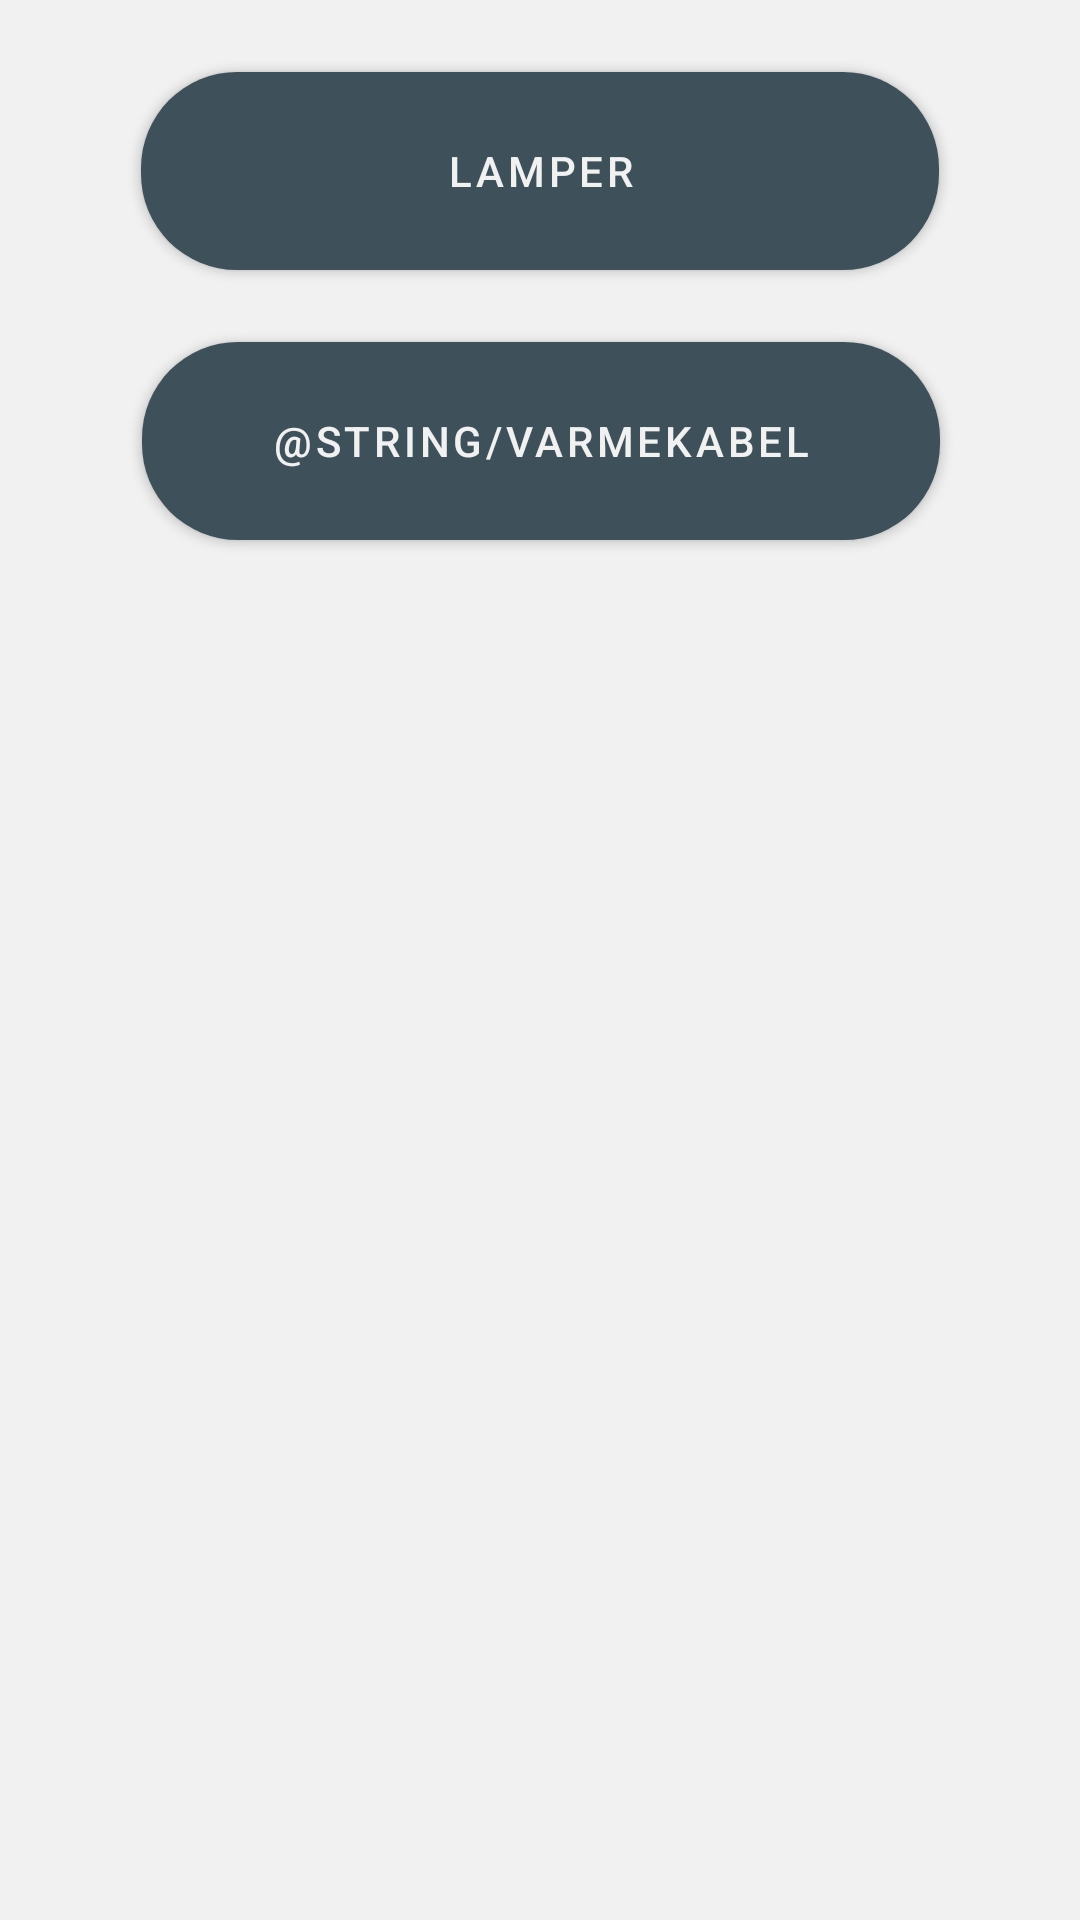

Layout XML and referenced resources for this Android screen:
<!-- AndroidManifest.xml: application theme AppTheme -->
<!-- res/layout/activity_tools.xml -->
<?xml version="1.0" encoding="utf-8"?>
<androidx.constraintlayout.widget.ConstraintLayout xmlns:android="http://schemas.android.com/apk/res/android"
    xmlns:app="http://schemas.android.com/apk/res-auto"
    xmlns:tools="http://schemas.android.com/tools"
    android:layout_width="match_parent"
    android:layout_height="match_parent"
    tools:context=".Tools">

    <Button
        android:id="@+id/buttonLamps"
        android:layout_width="266dp"
        android:layout_height="66dp"
        android:layout_marginTop="24dp"
        android:text="@string/lamps"
        android:background="@drawable/formularer_button_bg"
        android:textColor="@color/mainBackground"
        app:layout_constraintEnd_toEndOf="parent"
        app:layout_constraintStart_toStartOf="parent"
        app:layout_constraintTop_toTopOf="parent" />

    <Button
        android:id="@+id/buttonHeating"
        android:layout_width="266dp"
        android:layout_height="66dp"
        android:layout_marginTop="24dp"
        android:background="@drawable/formularer_button_bg"
        android:text="@string/varmekabel"
        android:textColor="@color/mainBackground"
        app:layout_constraintEnd_toEndOf="parent"
        app:layout_constraintHorizontal_bias="0.503"
        app:layout_constraintStart_toStartOf="parent"
        app:layout_constraintTop_toBottomOf="@+id/buttonLamps" />

</androidx.constraintlayout.widget.ConstraintLayout>
<!-- resources referenced by this layout -->
<resources>
  <color name="mainBackground">#F1F1F1</color>
  <!-- drawable formularer_button_bg (drawable) -->
  <?xml version="1.0" encoding="utf-8"?>
  
  <selector xmlns:android="http://schemas.android.com/apk/res/android">
      <item>
          <shape>
              <solid android:color="@color/mainText"></solid>
              <corners android:radius="32dp"></corners>
          </shape>
      </item>
  </selector>
  <string name="lamps">Lamper</string>
  <string name="varmekabel">Varmekabel</string>
  <style name="AppTheme" parent="Theme.MaterialComponents.DayNight">
          
          <item name="colorPrimary">@color/mainText</item>
          <item name="colorPrimaryDark">@color/colorPrimaryDark</item>
          <item name="colorAccent">@color/colorAccent</item>
          <item name="backgroundColor">@color/mainBackground</item>
          <item name="mainText">@color/mainText</item>
          <item name="android:background">@color/mainBackground</item>
          <item name="android:titleTextStyle">@color/mainText</item>
          <item name="android:statusBarColor">@color/mainBackground</item>
          <item name="android:windowLightStatusBar">true</item>
      </style>
  <color name="mainText">#3E515B</color>
  <color name="colorPrimaryDark">#6C63FF</color>
  <color name="colorAccent">#03DAC5</color>
</resources>
